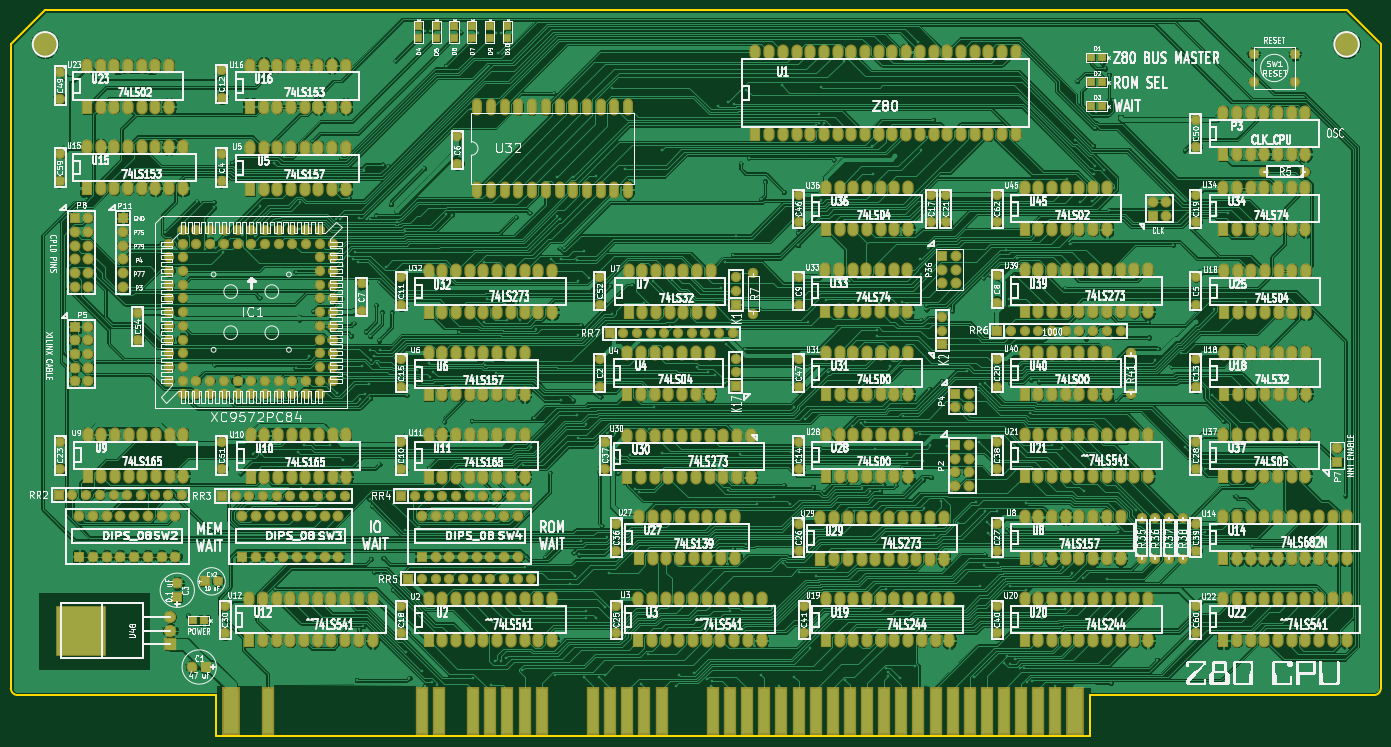
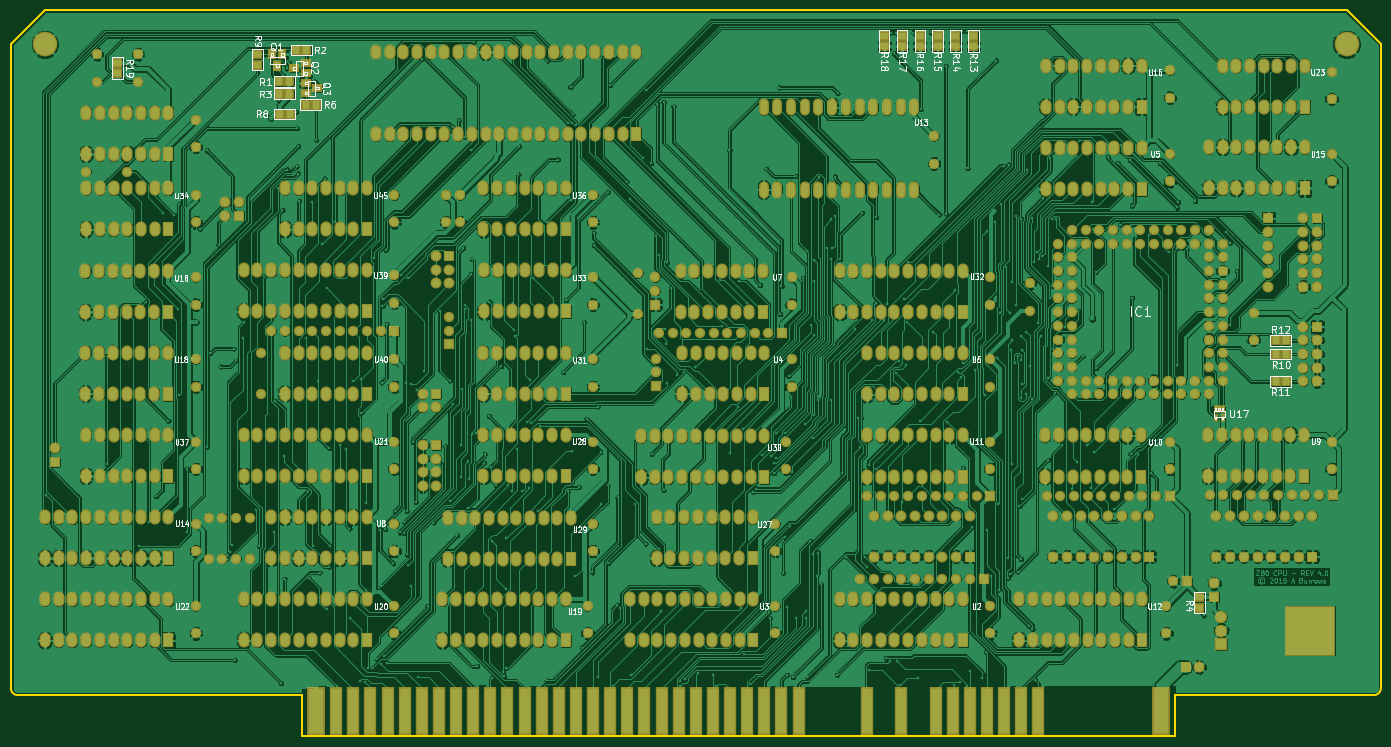
Circuit board: 8 layer files. Board 254.0 x 134.6 mm.
- bottom_mask: s100_Z80 V4-B_Mask.gbs (22755 bytes)
- bottom_silk: s100_Z80 V4-B_SilkS.gbo (91169 bytes)
- bottom_copper: s100_Z80 V4-Bottom.gbl (823270 bytes)
- outline: s100_Z80 V4-Edge_Cuts.gbr (791 bytes)
- top_mask: s100_Z80 V4-F_Mask.gts (22005 bytes)
- top_silk: s100_Z80 V4-F_SilkS.gto (1550151 bytes)
- top_copper: s100_Z80 V4-Top.gtl (667124 bytes)
- drill: s100_Z80 V4.drl (39308 bytes)

=== bottom_mask: s100_Z80 V4-B_Mask.gbs (22755 bytes, source omitted) ===
=== bottom_silk: s100_Z80 V4-B_SilkS.gbo (91169 bytes, source omitted) ===
=== bottom_copper: s100_Z80 V4-Bottom.gbl (823270 bytes, source omitted) ===
=== outline: s100_Z80 V4-Edge_Cuts.gbr ===
G04 (created by PCBNEW (2013-07-07 BZR 4022)-stable) date 7/28/2015 9:27:33 AM*
%MOIN*%
G04 Gerber Fmt 3.4, Leading zero omitted, Abs format*
%FSLAX34Y34*%
G01*
G70*
G90*
G04 APERTURE LIST*
%ADD10C,0.00590551*%
%ADD11C,0.015*%
G04 APERTURE END LIST*
G54D10*
G54D11*
X5000Y-58500D02*
X5000Y-11500D01*
X5500Y-59000D02*
X20000Y-59000D01*
X5000Y-58500D02*
G75*
G03X5500Y-59000I500J0D01*
G74*
G01*
X105000Y-58500D02*
X105000Y-11500D01*
X83750Y-59000D02*
X83750Y-62000D01*
X104500Y-59000D02*
X83750Y-59000D01*
X104500Y-59000D02*
G75*
G03X105000Y-58500I0J500D01*
G74*
G01*
X102500Y-9000D02*
X105000Y-11500D01*
X7500Y-9000D02*
X102500Y-9000D01*
X5000Y-11500D02*
X7500Y-9000D01*
X20000Y-62000D02*
X20000Y-59000D01*
X83750Y-62000D02*
X20000Y-62000D01*
M02*

=== top_mask: s100_Z80 V4-F_Mask.gts (22005 bytes, source omitted) ===
=== top_silk: s100_Z80 V4-F_SilkS.gto (1550151 bytes, source omitted) ===
=== top_copper: s100_Z80 V4-Top.gtl (667124 bytes, source omitted) ===
=== drill: s100_Z80 V4.drl (39308 bytes, source omitted) ===
